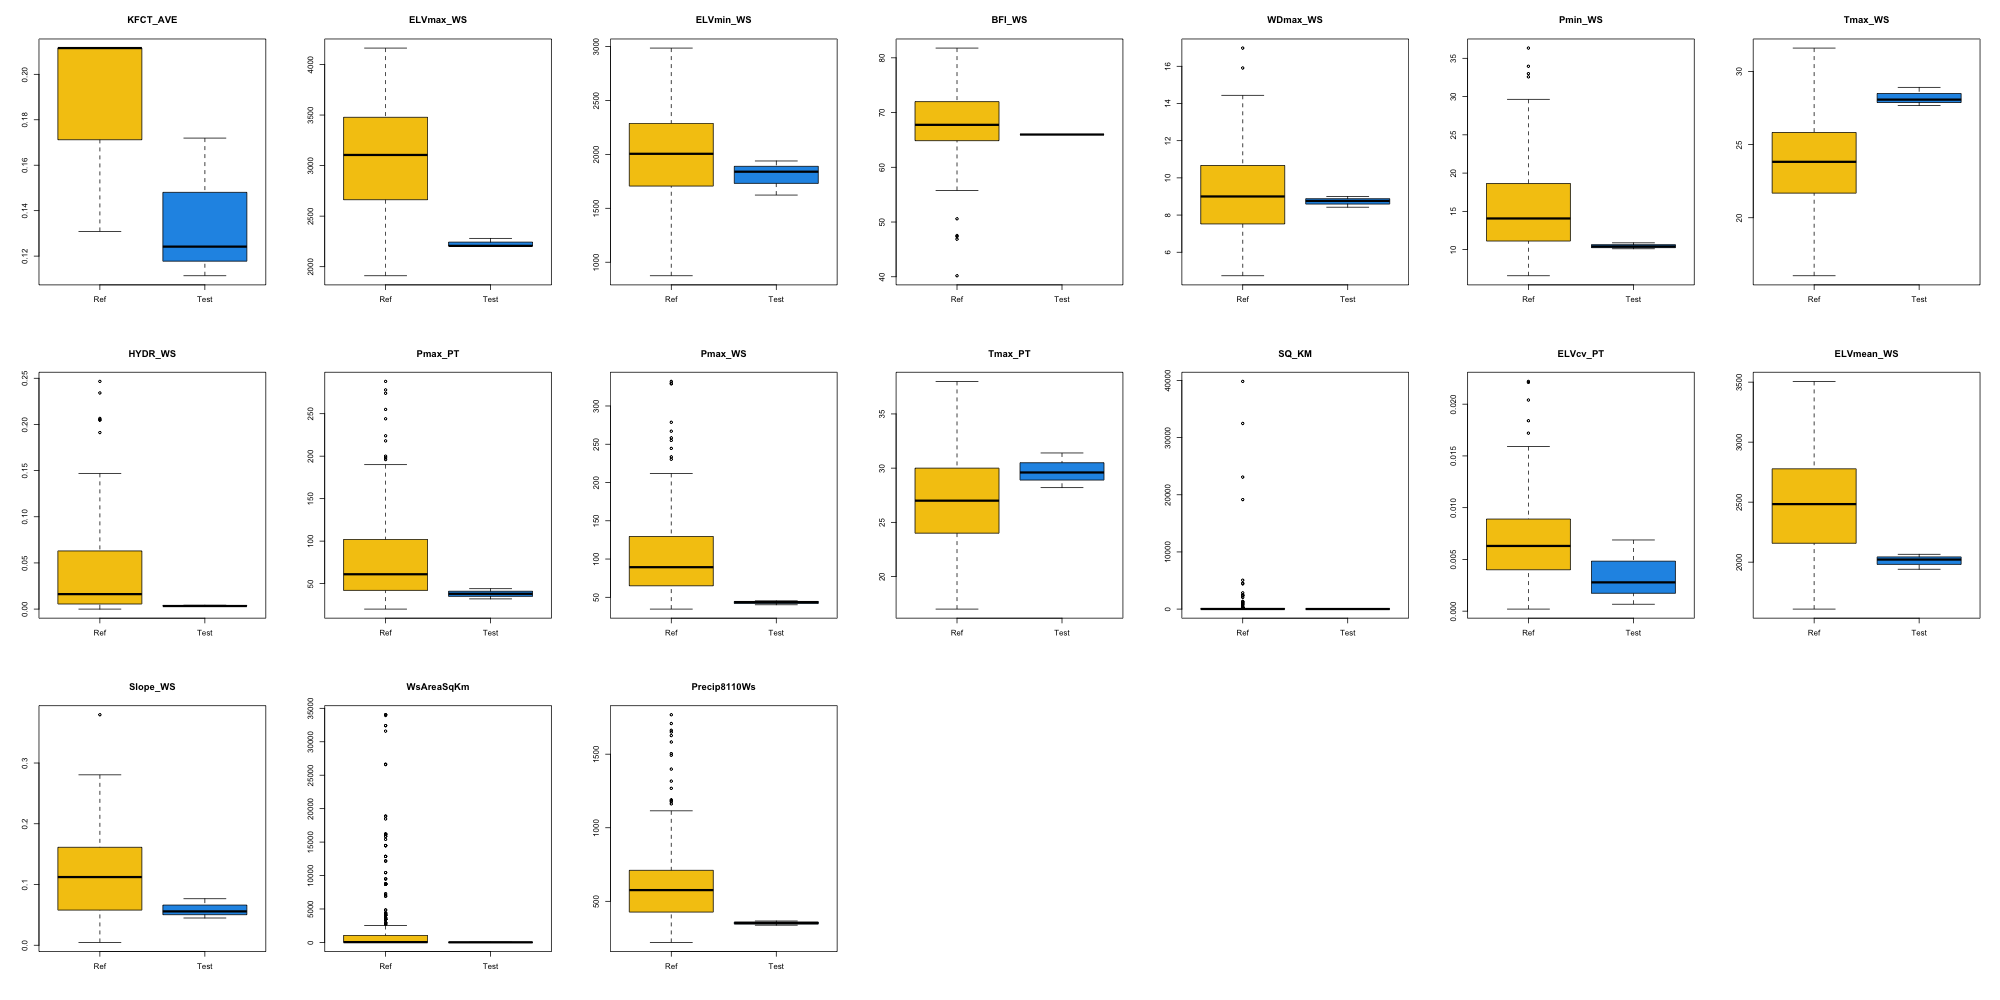

The data file committed next to this chart (first rows):
, ElevCat, Tmean8110Ws, AtmCa, AtmSO4, AtmMg, LST32AVE, MINWD_WS, MEANP_WS, XWD_WS, SumAve_P, MAXWD_WS, MINP_WS, TMAX_WS, LPREM_mean, EVI_MaxAve, PRMH_AVE, CaO_Mean, MgO_Mean, S_Mean, UCS_Mean, BDH_AVE, KFCT_AVE, ELVmax_WS
1, 1675, 7.045, 0.2209, 0.4316, 0.02314, 162.5, 3, 329.7, 74.64, 4602, 8.423, 10.11, 289.2, -1.304, 2081, 1.941, 21.99, 2.547, 0.7242, 86.61, 1.457, 0.1719, 2280
2, 1924, 7.039, 0.2112, 0.4175, 0.02221, 163.2, 3, 351, 76.53, 4860, 8.76, 10.41, 280.8, -1.578, 2251, 1.49, 28.65, 2.832, 0.9673, 93.76, 1.433, 0.1242, 2206
3, 2063, 6.882, 0.2112, 0.4175, 0.02221, 164.2, 3, 359.9, 76.43, 4846, 9, 10.89, 276.8, -1.578, 2306, 1.319, 28.65, 2.832, 0.9673, 93.76, 1.406, 0.1114, 2206
